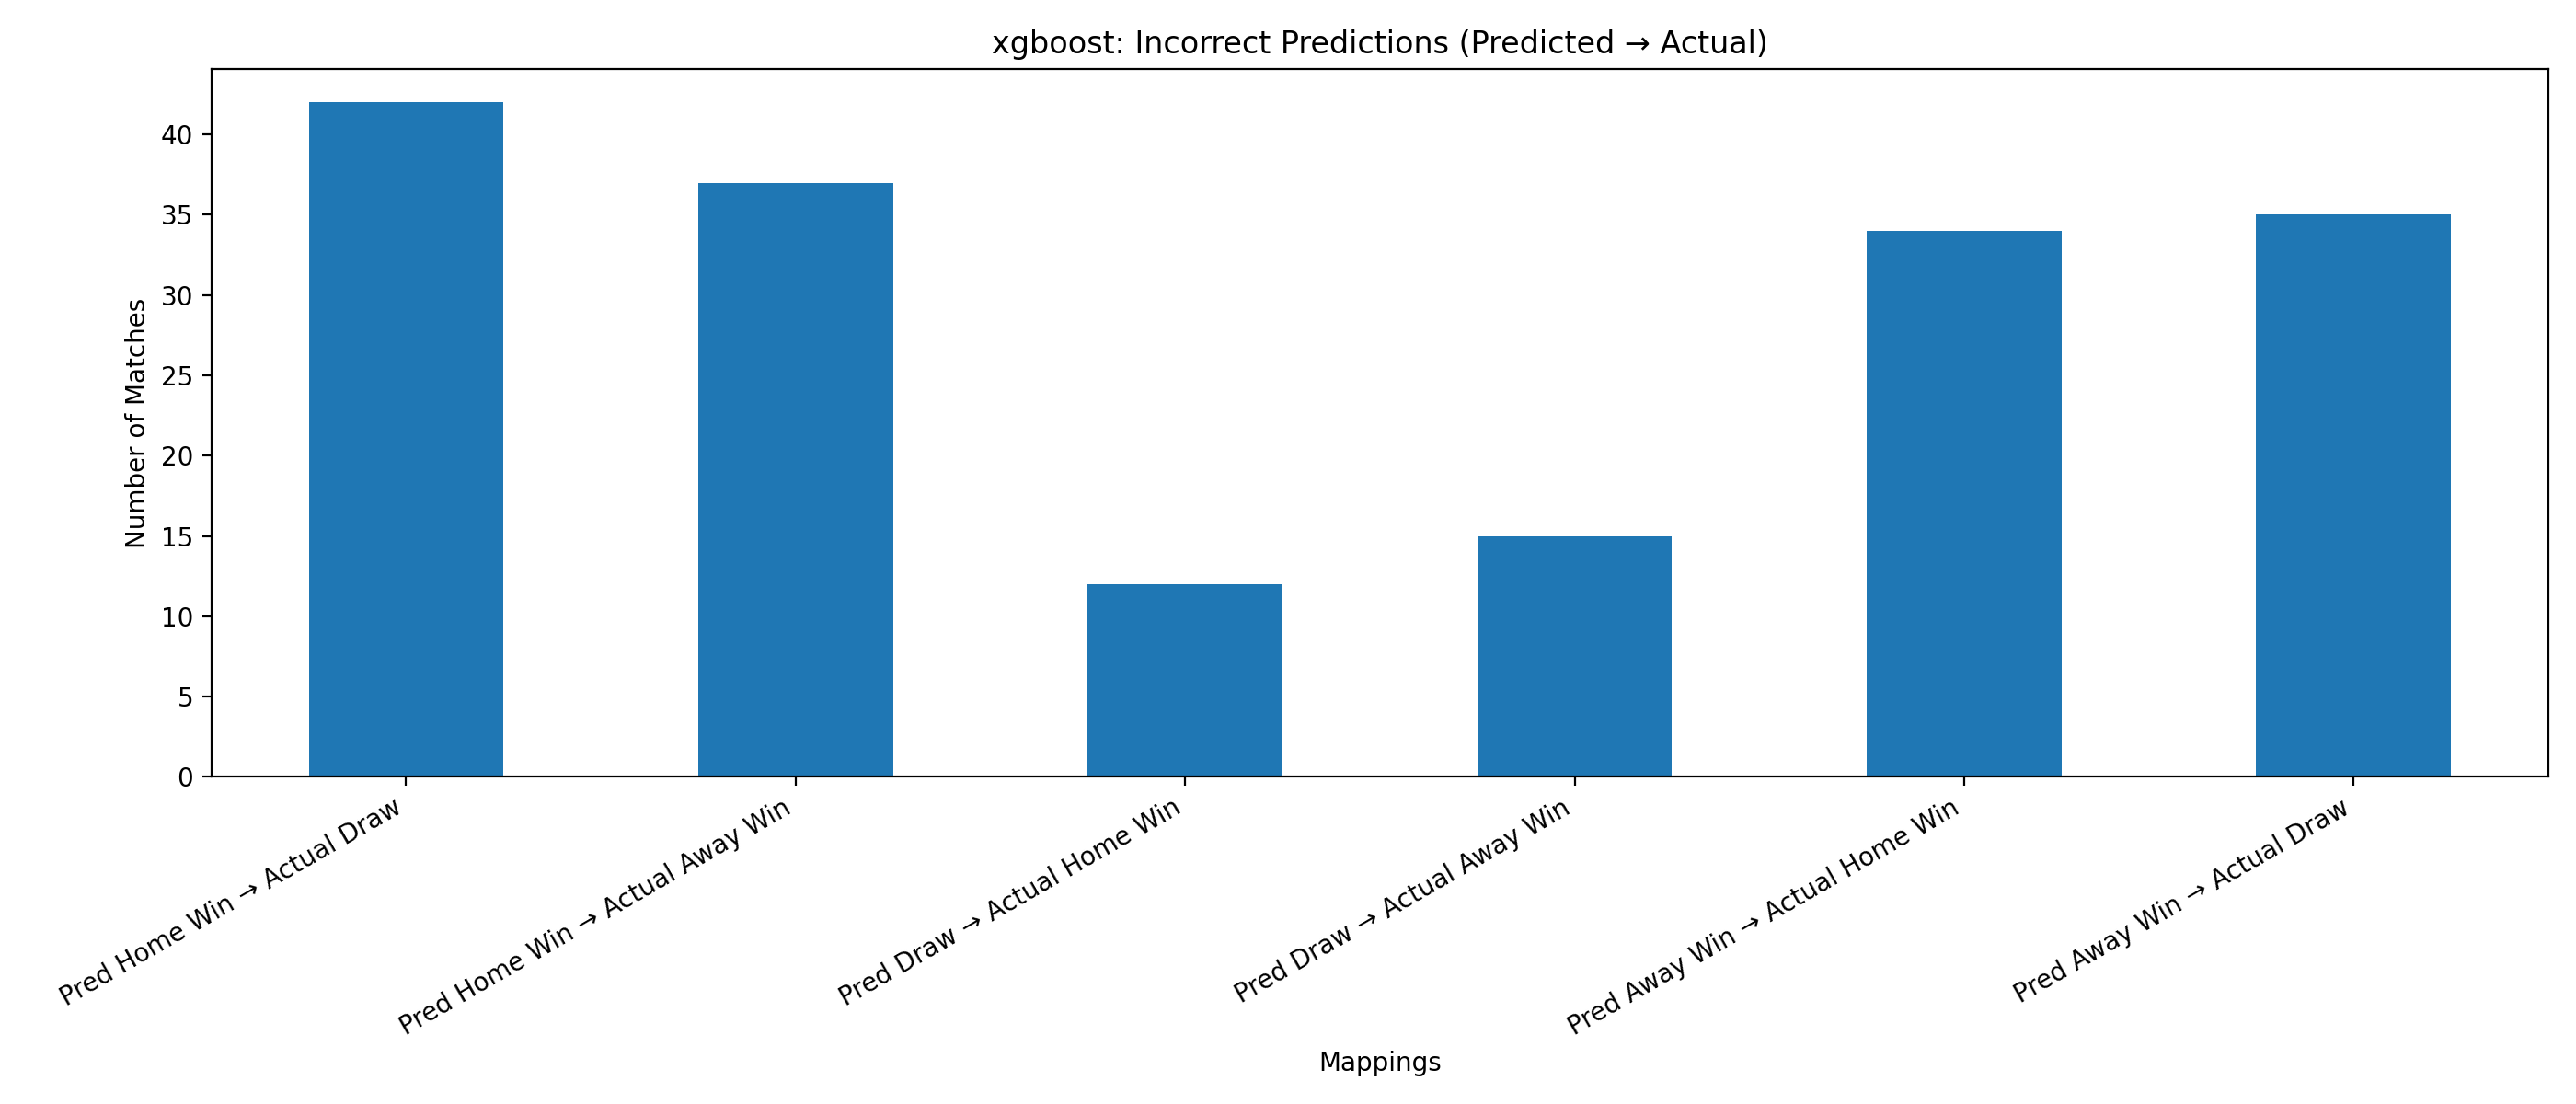

Source data for this figure (header and first rows):
Mapping, Count
Pred Home Win → Actual Draw, 42
Pred Home Win → Actual Away Win, 37
Pred Draw → Actual Home Win, 12
Pred Draw → Actual Away Win, 15
Pred Away Win → Actual Home Win, 34
Pred Away Win → Actual Draw, 35
